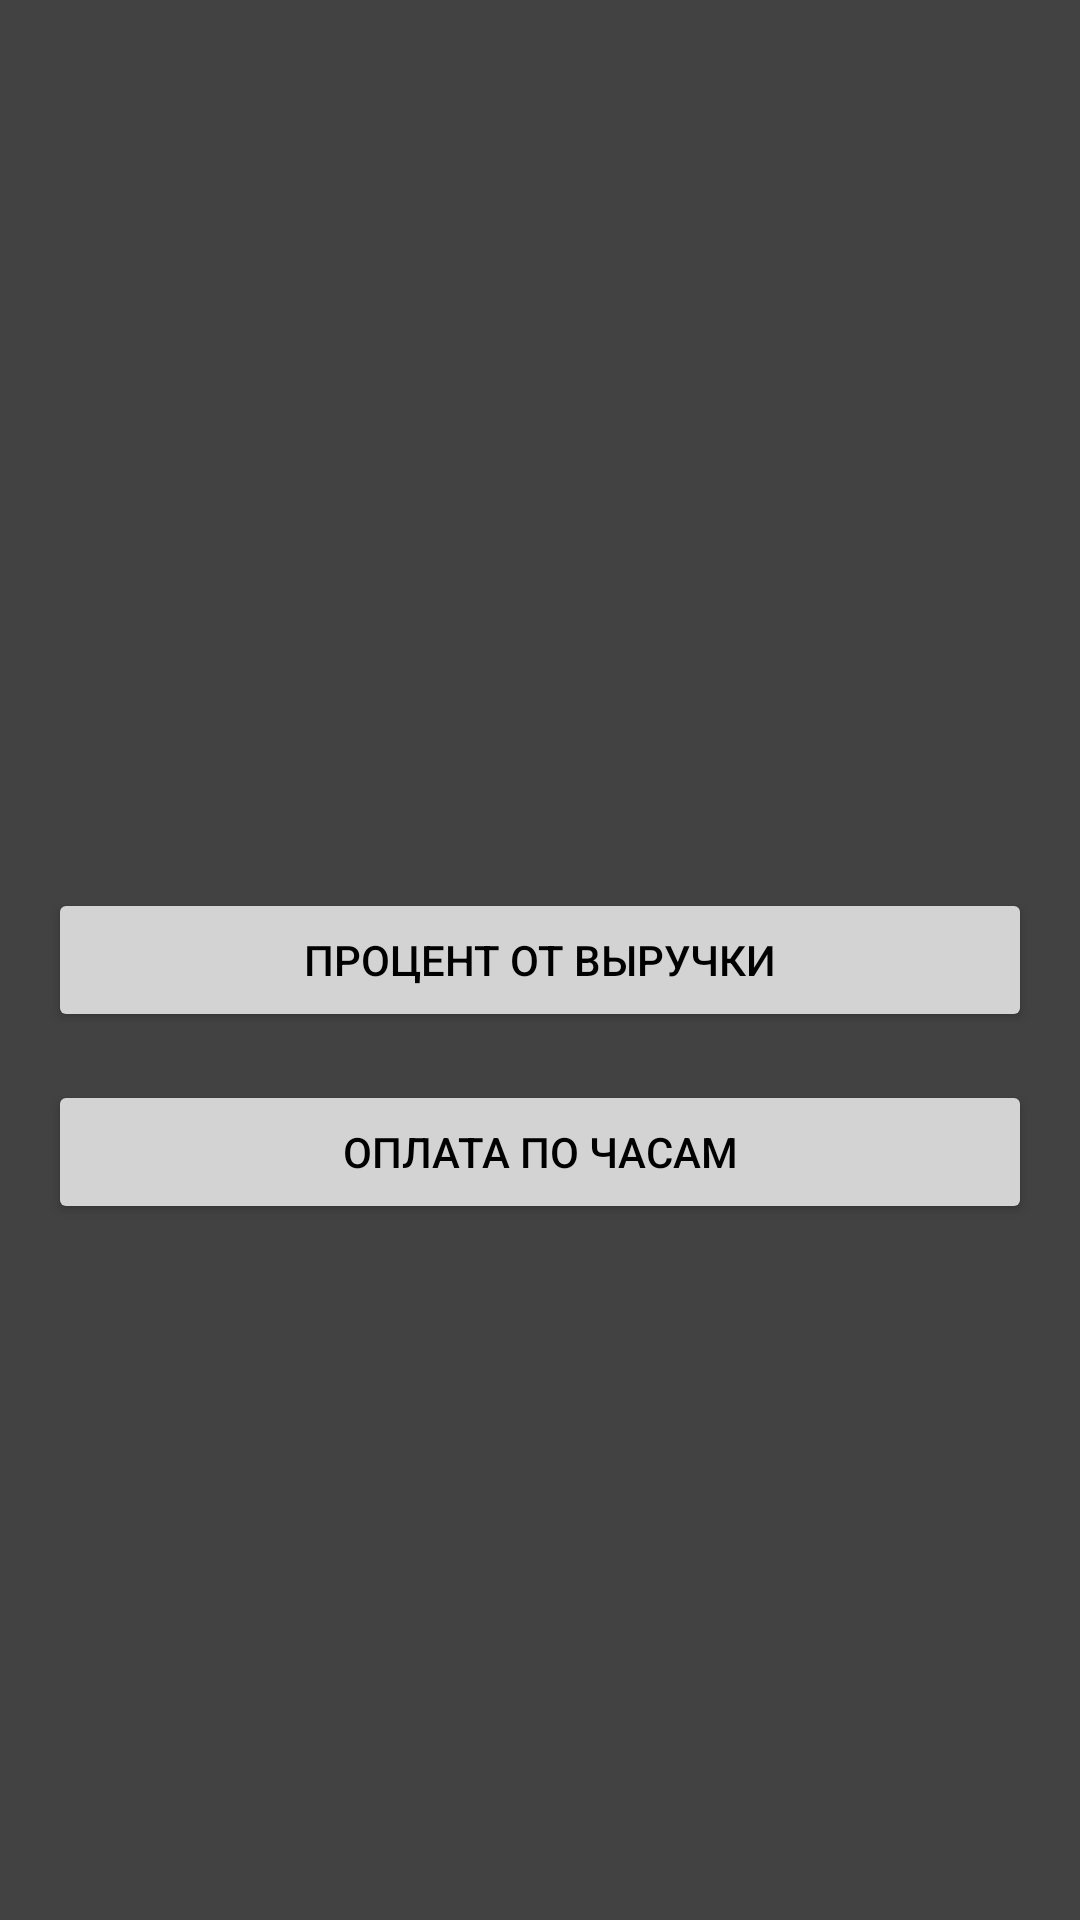

Here is an Android app screen rendered from its layout file. Give the layout XML and the strings, colors and styles it references.
<!-- AndroidManifest.xml: application theme Theme.SalaryCalculator -->
<!-- res/layout/activity_main.xml -->
<?xml version="1.0" encoding="utf-8"?>
<androidx.constraintlayout.widget.ConstraintLayout xmlns:android="http://schemas.android.com/apk/res/android"
    xmlns:app="http://schemas.android.com/apk/res-auto"
    xmlns:tools="http://schemas.android.com/tools"
    android:layout_width="match_parent"
    android:layout_height="match_parent"
    android:background="@color/cardview_dark_background"
    tools:context=".activity.MainActivity">

    <Button
        android:id="@+id/button_percentage_of_revenue"
        android:layout_width="match_parent"
        android:layout_height="wrap_content"
        android:text="@string/percentage_of_revenue"
        android:backgroundTint="@color/button_color"
        android:textColor="@color/black"
        android:layout_marginStart="16dp"
        android:layout_marginEnd="16dp"
        android:elevation="16dp"
        app:layout_constraintBottom_toBottomOf="parent"
        app:layout_constraintEnd_toEndOf="parent"
        app:layout_constraintHorizontal_bias="0.0"
        app:layout_constraintStart_toStartOf="parent"
        app:layout_constraintTop_toTopOf="parent" />

    <Button
        android:id="@+id/button_payment_by_the_hour"
        android:layout_width="match_parent"
        android:layout_height="wrap_content"
        android:layout_gravity="center"
        android:text="@string/payment_by_the_hour"
        android:layout_marginTop="16dp"
        android:backgroundTint="@color/button_color"
        android:textColor="@color/black"
        android:layout_marginStart="16dp"
        android:layout_marginEnd="16dp"
        app:layout_constraintEnd_toEndOf="parent"
        app:layout_constraintStart_toStartOf="parent"
        app:layout_constraintTop_toBottomOf="@+id/button_percentage_of_revenue" />

    <androidx.fragment.app.FragmentContainerView
        android:id="@+id/container"
        android:layout_width="match_parent"
        android:layout_height="match_parent"
        app:layout_constraintBottom_toBottomOf="parent"
        app:layout_constraintEnd_toEndOf="parent"
        app:layout_constraintStart_toStartOf="parent"
        app:layout_constraintTop_toBottomOf="parent" />

</androidx.constraintlayout.widget.ConstraintLayout>
<!-- resources referenced by this layout -->
<resources>
  <color name="black">#FF000000</color>
  <color name="button_color">#D3D3D3</color>
  <string name="payment_by_the_hour">Оплата по часам</string>
  <string name="percentage_of_revenue">Процент от выручки</string>
  <style name="Theme.SalaryCalculator" parent="Base.Theme.SalaryCalculator" />
  <style name="Base.Theme.SalaryCalculator" parent="Theme.Material3.DayNight.NoActionBar" />
</resources>
